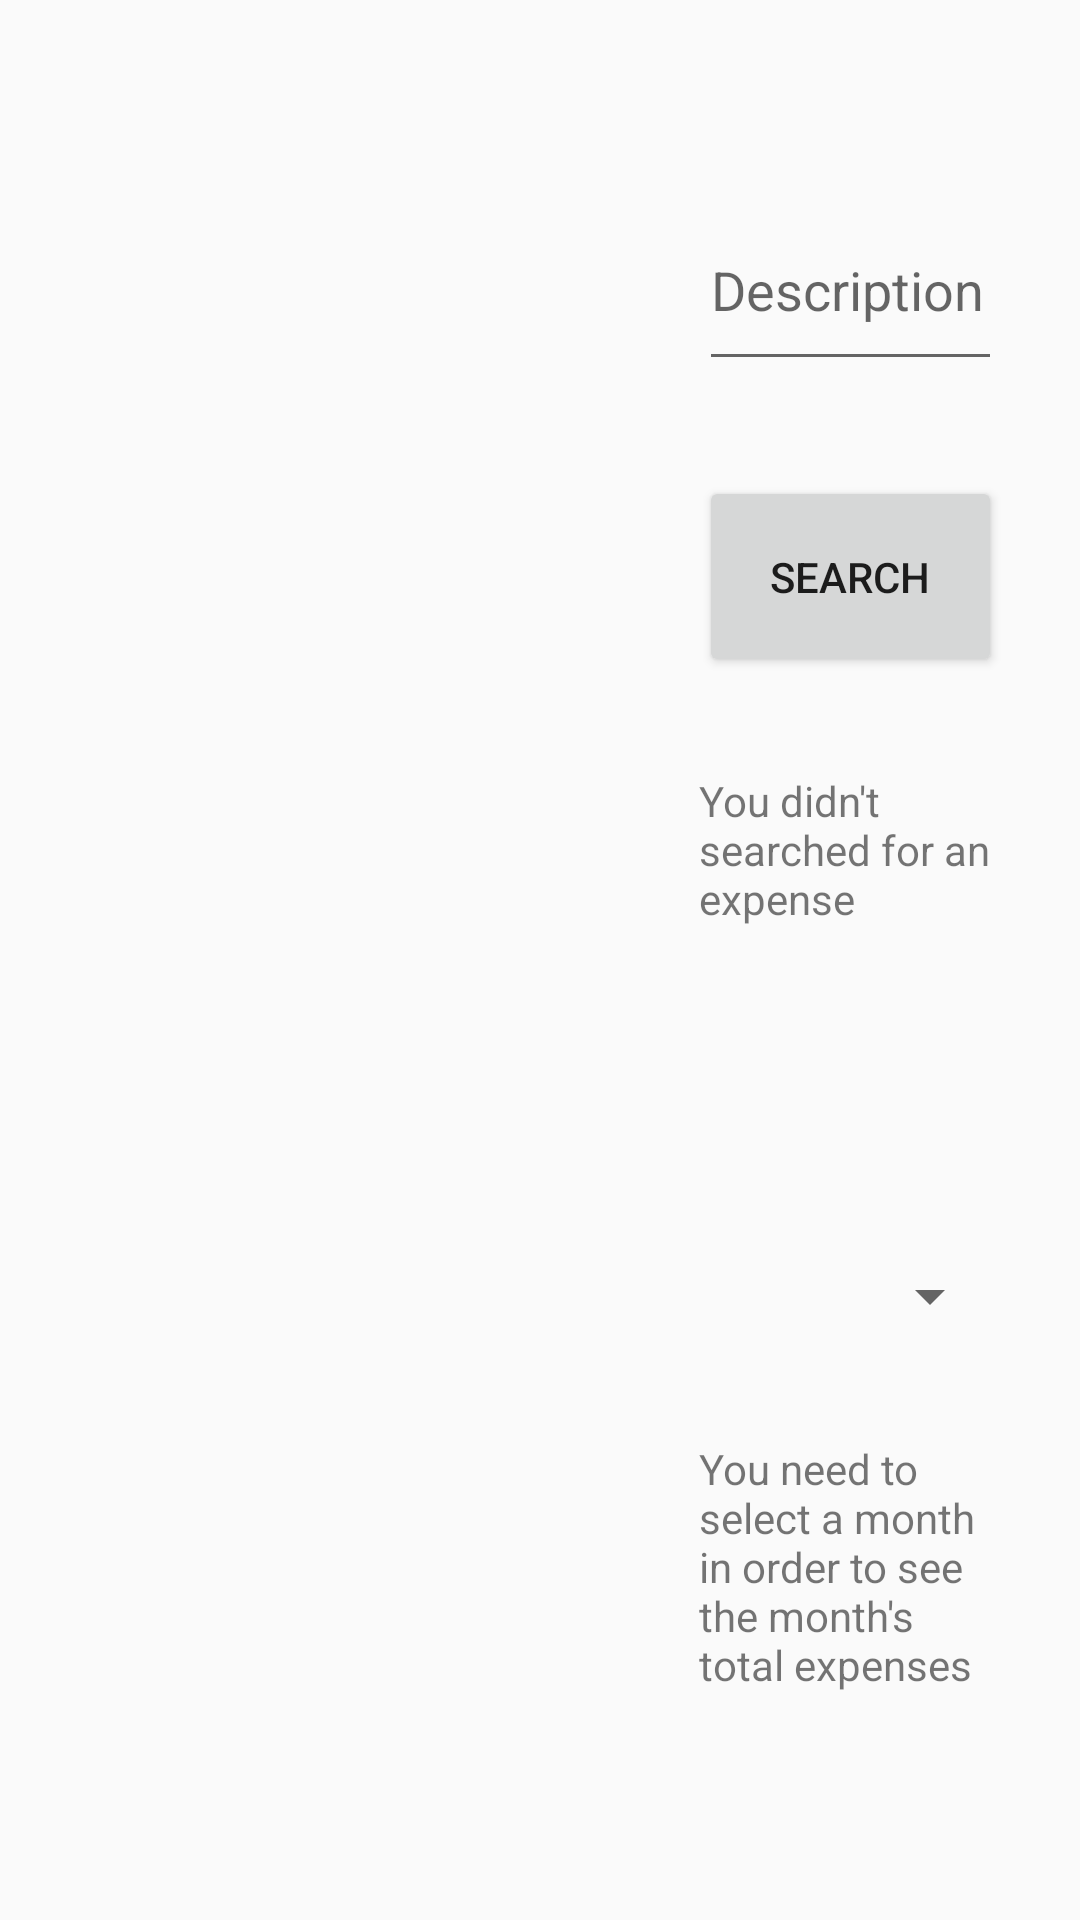

Here is an Android app screen rendered from its layout file. Give the layout XML and the strings, colors and styles it references.
<!-- AndroidManifest.xml: application theme Theme.AppCompat.DayNight.DarkActionBar -->
<!-- res/layout/activity_display.xml -->
<?xml version="1.0" encoding="utf-8"?>
<LinearLayout xmlns:android="http://schemas.android.com/apk/res/android"
    xmlns:app="http://schemas.android.com/apk/res-auto"
    xmlns:tools="http://schemas.android.com/tools"
    android:id="@+id/main"
    android:layout_width="match_parent"
    android:layout_height="match_parent"
    tools:context=".DisplayActivity">

    <Space
        android:layout_width="0dp"
        android:layout_height="match_parent"
        android:layout_weight="10" />

    <LinearLayout
        android:layout_width="0dp"
        android:layout_height="match_parent"
        android:layout_weight="80"
        android:orientation="vertical">

        <Space
            android:layout_width="match_parent"
            android:layout_height="0dp"
            android:layout_weight="10" />

        <ListView
            android:id="@+id/lvDisplay"
            android:layout_width="match_parent"
            android:layout_height="0dp"
            android:layout_weight="80" />

        <Space
            android:layout_width="match_parent"
            android:layout_height="0dp"
            android:layout_weight="10" />

    </LinearLayout>

    <LinearLayout
        android:layout_width="0dp"
        android:layout_height="match_parent"
        android:layout_weight="39"
        android:orientation="vertical">

        <Space
            android:layout_width="match_parent"
            android:layout_height="0dp"
            android:layout_weight="10" />

        <EditText
            android:id="@+id/etDescSearch"
            android:layout_width="match_parent"
            android:layout_height="0dp"
            android:layout_weight="10"
            android:ems="10"
            android:hint="Description"
            android:inputType="text" />

        <Space
            android:layout_width="match_parent"
            android:layout_height="0dp"
            android:layout_weight="5" />

        <Button
            android:id="@+id/button4"
            android:layout_width="match_parent"
            android:layout_height="wrap_content"
            android:layout_weight="3"
            android:onClick="searchByDescription"
            android:text="Search" />

        <Space
            android:layout_width="match_parent"
            android:layout_height="0dp"
            android:layout_weight="5" />

        <TextView
            android:id="@+id/tvSearchResult"
            android:layout_width="match_parent"
            android:layout_height="0dp"
            android:layout_weight="20"
            android:text="You didn't searched for an expense" />

        <Space
            android:layout_width="match_parent"
            android:layout_height="0dp"
            android:layout_weight="5" />

        <Spinner
            android:id="@+id/spinMonths"
            android:layout_width="match_parent"
            android:layout_height="0dp"
            android:layout_weight="5" />

        <Space
            android:layout_width="match_parent"
            android:layout_height="0dp"
            android:layout_weight="5" />

        <TextView
            android:id="@+id/tvSumByMonth"
            android:layout_width="match_parent"
            android:layout_height="0dp"
            android:layout_weight="15"
            android:text="You need to select a month in order to see the month's total expenses" />

        <Space
            android:layout_width="match_parent"
            android:layout_height="0dp"
            android:layout_weight="10" />
    </LinearLayout>

    <Space
        android:layout_width="0dp"
        android:layout_height="match_parent"
        android:layout_weight="10" />

</LinearLayout>
<!-- resources referenced by this layout -->
<resources>

</resources>
